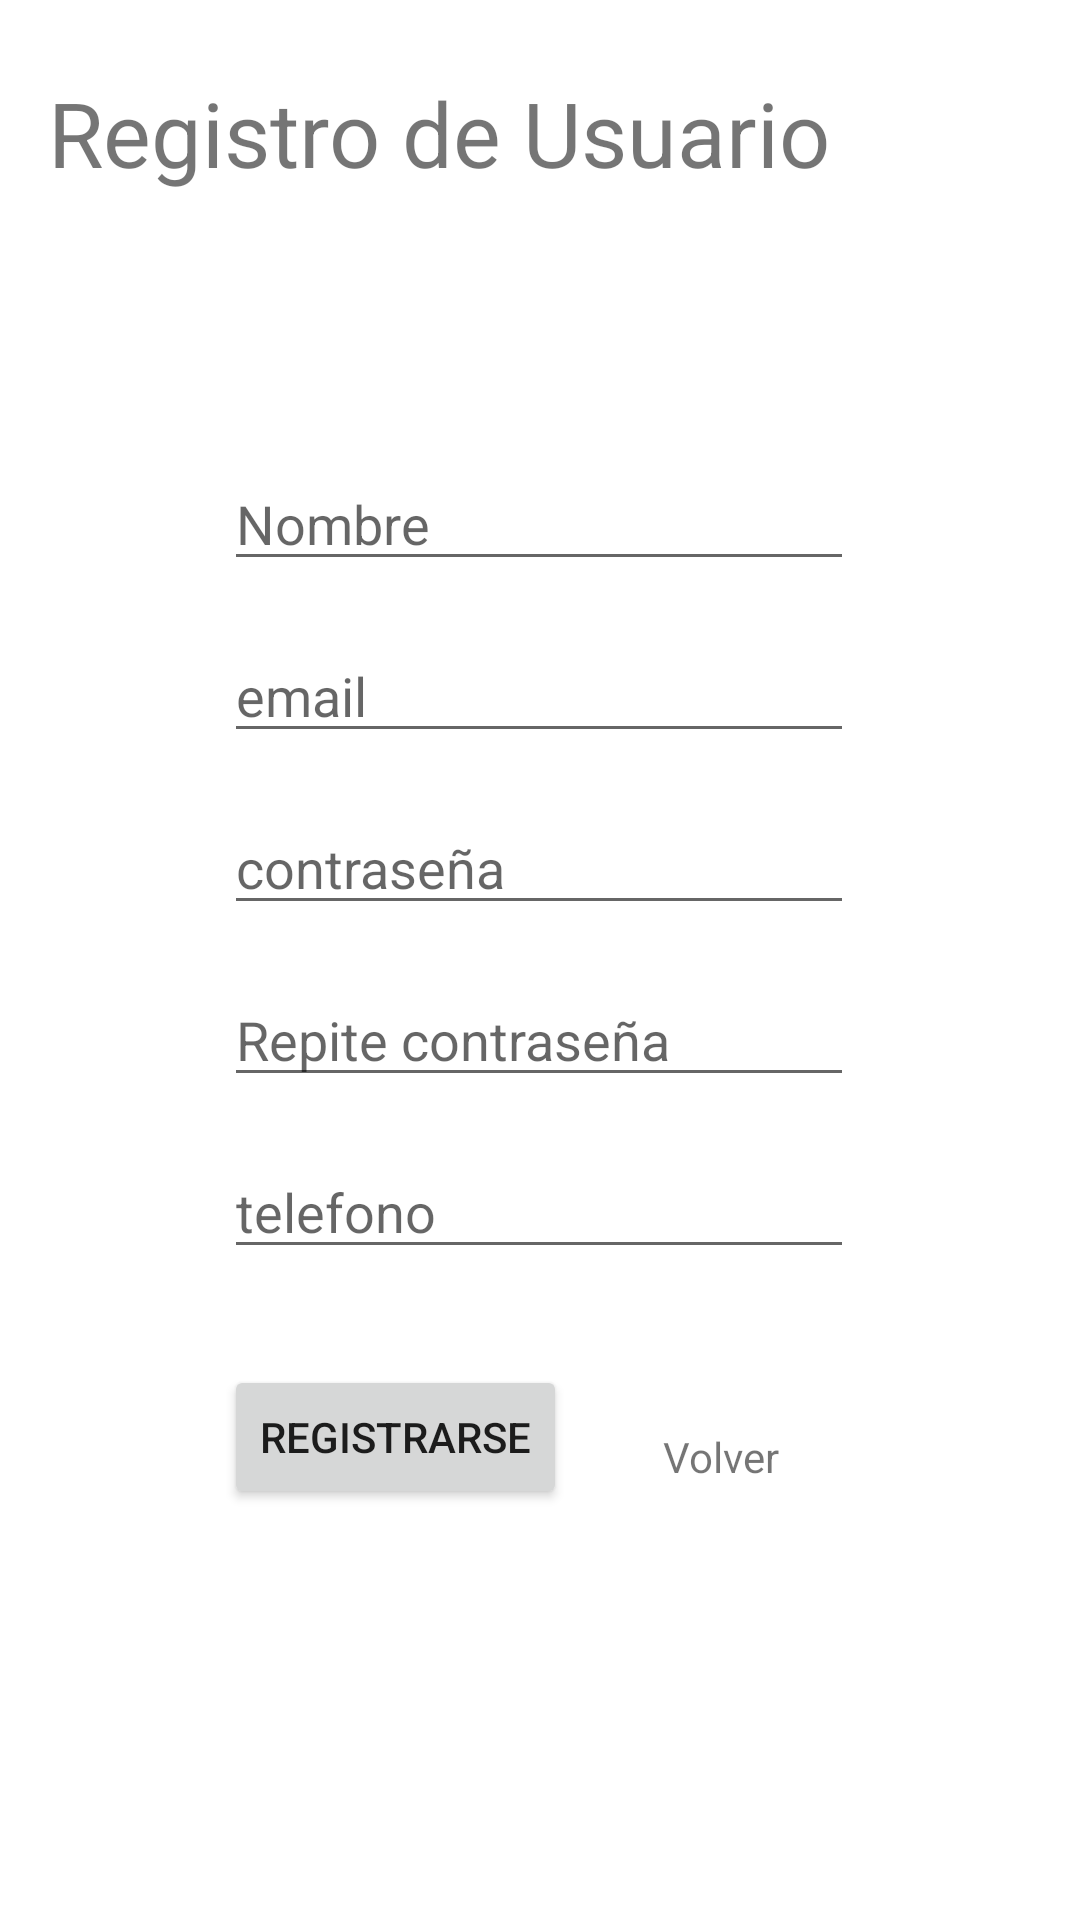

Reconstruct the res/layout file that produces this screen, plus the resources it refers to.
<!-- AndroidManifest.xml: application theme Theme.AutenticacionUsuarioAmarillo -->
<!-- res/layout/activity_registro.xml -->
<?xml version="1.0" encoding="utf-8"?>
<androidx.constraintlayout.widget.ConstraintLayout xmlns:android="http://schemas.android.com/apk/res/android"
    xmlns:app="http://schemas.android.com/apk/res-auto"
    xmlns:tools="http://schemas.android.com/tools"
    android:layout_width="match_parent"
    android:layout_height="match_parent"
    tools:context=".RegistroActivity">

    <TextView
        android:id="@+id/txt_titulo_registro"
        android:layout_width="0dp"
        android:layout_height="wrap_content"
        android:layout_marginStart="16dp"
        android:layout_marginTop="24dp"
        android:layout_marginEnd="16dp"
        android:text="@string/txt_registro_de_usuario"
        android:textSize="30sp"
        app:layout_constraintEnd_toEndOf="parent"
        app:layout_constraintStart_toStartOf="parent"
        app:layout_constraintTop_toTopOf="parent" />

    <EditText
        android:id="@+id/edt_nombrer"
        android:layout_width="wrap_content"
        android:layout_height="wrap_content"
        android:layout_marginTop="88dp"
        android:ems="10"
        android:hint="@string/txt_nombre_registro"
        android:inputType="textPersonName"
        app:layout_constraintEnd_toEndOf="parent"
        app:layout_constraintHorizontal_bias="0.497"
        app:layout_constraintStart_toStartOf="parent"
        app:layout_constraintTop_toBottomOf="@+id/txt_titulo_registro"
        android:autofillHints="" />

    <EditText
        android:id="@+id/edt_emailr"
        android:layout_width="wrap_content"
        android:layout_height="wrap_content"
        android:layout_marginTop="16dp"
        android:ems="10"
        android:hint="@string/txt_email_registro"
        android:inputType="textEmailAddress"
        app:layout_constraintEnd_toEndOf="@+id/edt_nombrer"
        app:layout_constraintStart_toStartOf="@+id/edt_nombrer"
        app:layout_constraintTop_toBottomOf="@+id/edt_nombrer"
        android:autofillHints="" />

    <EditText
        android:id="@+id/edt_passwordr1"
        android:layout_width="wrap_content"
        android:layout_height="wrap_content"
        android:layout_marginTop="16dp"
        android:ems="10"
        android:hint="@string/txt_contrasena_registro"
        android:inputType="textPassword"
        app:layout_constraintEnd_toEndOf="@+id/edt_emailr"
        app:layout_constraintStart_toStartOf="@+id/edt_emailr"
        app:layout_constraintTop_toBottomOf="@+id/edt_emailr"
        android:autofillHints="" />

    <EditText
        android:id="@+id/edt_passwordr2"
        android:layout_width="wrap_content"
        android:layout_height="wrap_content"
        android:layout_marginTop="16dp"
        android:ems="10"
        android:hint="@string/repite_contrasena_registro"
        android:inputType="textPassword"
        app:layout_constraintEnd_toEndOf="@+id/edt_passwordr1"
        app:layout_constraintStart_toStartOf="@+id/edt_passwordr1"
        app:layout_constraintTop_toBottomOf="@+id/edt_passwordr1"
        android:autofillHints="" />

    <EditText
        android:id="@+id/edt_telefonor"
        android:layout_width="wrap_content"
        android:layout_height="wrap_content"
        android:layout_marginTop="16dp"
        android:autofillHints=""
        android:ems="10"
        android:hint="@string/txt_telefono_registro"
        android:inputType="phone"
        app:layout_constraintEnd_toEndOf="@+id/edt_passwordr2"
        app:layout_constraintStart_toStartOf="@+id/edt_passwordr2"
        app:layout_constraintTop_toBottomOf="@+id/edt_passwordr2" />

    <Button
        android:id="@+id/bt_registrarse"
        android:layout_width="wrap_content"
        android:layout_height="wrap_content"
        android:layout_marginTop="32dp"
        android:text="@string/bt_registrarse"
        android:onClick="registrarse"
        app:layout_constraintEnd_toEndOf="@+id/edt_telefonor"
        app:layout_constraintHorizontal_bias="0.0"
        app:layout_constraintStart_toStartOf="@+id/edt_telefonor"
        app:layout_constraintTop_toBottomOf="@+id/edt_telefonor" />

    <TextView
        android:id="@+id/txt_volver_principal"
        android:layout_width="wrap_content"
        android:layout_height="wrap_content"
        android:layout_marginStart="32dp"
        android:text="Volver"
        android:onClick="volverlogin"
        app:layout_constraintBottom_toBottomOf="@+id/bt_registrarse"
        app:layout_constraintStart_toEndOf="@+id/bt_registrarse"
        app:layout_constraintTop_toTopOf="@+id/bt_registrarse"
        app:layout_constraintVertical_bias="0.724" />
</androidx.constraintlayout.widget.ConstraintLayout>
<!-- resources referenced by this layout -->
<resources>
  <string name="bt_registrarse">Registrarse</string>
  <string name="repite_contrasena_registro">Repite contraseña</string>
  <string name="txt_contrasena_registro">contraseña</string>
  <string name="txt_email_registro">email</string>
  <string name="txt_nombre_registro">Nombre</string>
  <string name="txt_registro_de_usuario">Registro de Usuario</string>
  <string name="txt_telefono_registro">telefono</string>
  <style name="Theme.AutenticacionUsuarioAmarillo" parent="Theme.MaterialComponents.DayNight.DarkActionBar">
          
          <item name="colorPrimary">@color/purple_500</item>
          <item name="colorPrimaryVariant">@color/purple_700</item>
          <item name="colorOnPrimary">@color/white</item>
          
          <item name="colorSecondary">@color/teal_200</item>
          <item name="colorSecondaryVariant">@color/teal_700</item>
          <item name="colorOnSecondary">@color/black</item>
          
          <item name="android:statusBarColor" tools:targetApi="l">?attr/colorPrimaryVariant</item>
          
      </style>
  <!-- not gathered from this repository: default colours our renderer supplied (Android Studio template values) -->
  <color name="purple_500">#FF6200EE</color>
  <color name="purple_700">#FF3700B3</color>
  <color name="teal_200">#FF03DAC5</color>
  <color name="teal_700">#FF018786</color>
  <color name="black">#FF000000</color>
  <color name="white">#FFFFFFFF</color>
</resources>
